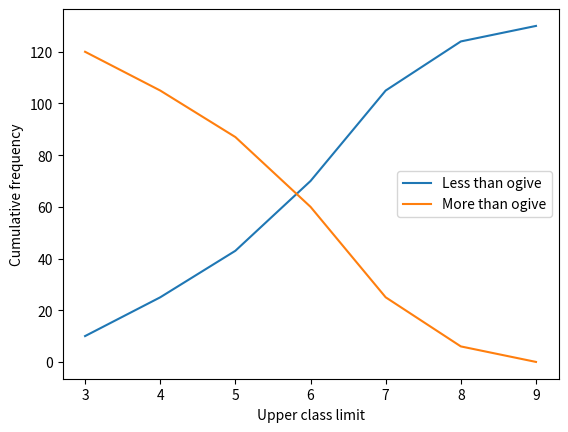

Generate this figure with matplotlib:
# -*- coding: utf-8 -*-
"""DA Lab Assignment-3

Automatically generated by Colaboratory.

Original file is located at
    https://colab.research.google.com/<link-removed>

1. Write a program in R/Python for the following:
Consider the following grouped data:
Table 1: Grouped data of marks obtained by students of a class:
30-40 40-50 50-60 60-70 70-80 80-90 90-100
10 15 18 27 35 19 6
Compute the mean using:
i. Direct method
ii. Assumed mean method
iii. Step deviation method
"""

# Direct method

def mean_grouped_data(data):
    sum_of_products = 0
    total_frequency = 0

    for frequency, value in data:
        sum_of_products += value * frequency
        #print(sum_of_products)
        total_frequency += frequency
        #print(total_frequency)

    mean = sum_of_products / total_frequency

    return mean

data = [[10, 35], [15, 45], [18, 55], [27, 65], [35, 75], [19, 85], [6, 95]]

mean = mean_grouped_data(data)

print("The mean of the group data is", mean)

# Assumed mean method

def mean_grouped_data_assumed_mean(data, assumed_mean):
    sum_of_adjustments = 0
    total_frequency = 0

    for  frequency,value in data:
        deviation = value - assumed_mean
        sum_of_adjustments += deviation * frequency
        total_frequency += frequency

    mean = assumed_mean + sum_of_adjustments / total_frequency

    return mean

data = [[10, 35], [15, 45], [18, 55], [27, 65], [35, 75], [19, 85], [6, 95]]
assumed_mean = 50  # You can change this to any assumed mean value

mean_assumed = mean_grouped_data_assumed_mean(data, assumed_mean)

print("The assumed mean of the group data is", assumed_mean)
print("The mean calculated using the Assumed Mean method is", mean_assumed)

# Step deviation method

def mean_grouped_data_step_deviation(data, reference_value):
    sum_of_product_deviations = 0
    total_frequency = 0

    for frequency,value  in data:
        deviation = value - reference_value
        sum_of_product_deviations += deviation * frequency
        total_frequency += frequency

    mean = reference_value + sum_of_product_deviations / total_frequency

    return mean

data = [[10, 35], [15, 45], [18, 55], [27, 65], [35, 75], [19, 85], [6, 95]]
reference_value = 60  # You can change this to any reference value

mean_step_deviation = mean_grouped_data_step_deviation(data, reference_value)

print("The reference value for Step Deviation is", reference_value)
print("The mean calculated using the Step Deviation method is", mean_step_deviation)

"""2. Considering the data in Table 1, draw Ogive graphs (less-than Ogive and more-than Ogive) and
find the mean.
"""

import matplotlib.pyplot as plt

# Class intervals and frequencies
class_intervals = ["30-40", "40-50", "50-60", "60-70", "70-80", "80-90", "90-100"]
frequencies = [10, 15, 18, 27, 35, 19, 6]

# Calculate cumulative frequencies
cumulative_frequencies = []
cumulative_frequencies.append(frequencies[0])
for i in range(1, len(frequencies)):
    cumulative_frequencies.append(cumulative_frequencies[i - 1] + frequencies[i])

# Less than ogive
x = [i[0] for i in class_intervals]
y = cumulative_frequencies
plt.plot(x, y, label="Less than ogive")

# More than ogive
total_frequency = sum(frequencies)
y = [total_frequency - i for i in cumulative_frequencies]
plt.plot(x, y, label="More than ogive")

# Label the axes
plt.xlabel("Upper class limit")
plt.ylabel("Cumulative frequency")

# Show the legend
plt.legend()

# Display the graph
plt.show()

# Calculate mean
mid_values = [(int(cls.split('-')[0]) + int(cls.split('-')[1])) / 2 for cls in class_intervals]
mean = sum([freq * mid for freq, mid in zip(frequencies, mid_values)]) / total_frequency

print("Mean =", mean)

"""Write a program in R/Python to find median and mode of table 1 in Q1."""

from statistics import median, multimode

# Grouped data and frequencies
data_ranges = ["30-40", "40-50", "50-60", "60-70", "70-80", "80-90", "90-100"]
frequencies = [10, 15, 18, 27, 35, 19, 6]

# Calculate cumulative frequencies
cumulative_frequencies = [sum(frequencies[:i+1]) for i in range(len(frequencies))]

# Calculate the total number of data points
total_data_points = sum(frequencies)

# Calculate the median
midpoint = total_data_points / 2
median_class_index = None

for i, cf in enumerate(cumulative_frequencies):
    if cf >= midpoint:
        median_class_index = i
        break

lower_bound, upper_bound = map(int, data_ranges[median_class_index].split('-'))
median = lower_bound + ((midpoint - cumulative_frequencies[median_class_index - 1]) / frequencies[median_class_index]) * (upper_bound - lower_bound)

# Calculate the mode
mode_classes = [data_ranges[i] for i, freq in enumerate(frequencies) if freq == max(frequencies)]
modes = [int(cls.split('-')[0]) + (int(cls.split('-')[1]) - int(cls.split('-')[0])) / 2 for cls in mode_classes]

# Print the results
print("Median:", median)
print("Mode:", ", ".join(map(str, modes)))